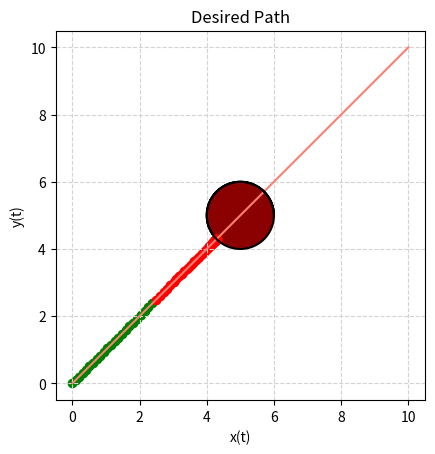

Reproduce this figure in Python.
#!/usr/bin/env python3
# -*- coding: utf-8 -*-

"""
Created on Tue Feb  28 11:56:15 2022

@author: madhusudhan
"""
#%%
import math
import numpy as np
import matplotlib.pyplot as plt

t = np.linspace(0, 10, 1000)
x_values = t
y_values = t

c_x = 5     #x-position of the center
c_y = 5     #y-position of the center
r = 1       #radius 


t = np.linspace(0, 10, 1000)
x_values_ellipse = c_x + r*np.cos(t) 
y_values_ellipse = c_y + r*np.sin(t)


## Plotting
fig, ax = plt.subplots()
#plt.xlim(-2, 28)
#plt.ylim(-2, 10)
plt.gca().set_aspect('equal')

plt.plot(x_values, y_values, color = 'salmon')  # Plotting the required trajectory

plt.plot( x_values_ellipse, y_values_ellipse , 'black')   # Plotting the obstacle 
plt.fill( x_values_ellipse, y_values_ellipse , 'darkred')

plt.grid(color='lightgray',linestyle='--')
plt.title("Desired Path")
plt.xlabel("x(t)")
plt.ylabel("y(t)")

#%%

def point_wrt_circle(x, y, c_x, c_y, r):
    return pow((x - c_x), 2) + pow((y - c_y), 2) - pow(r,2)
    

# Initialization of state variables
x_t = 0
y_t = 0
theta_t = math.atan(1)

# Parameters
delta_t = 0.1
gamma = 2

# Temporary variables for debugging
x_list = []
y_list = []
theta_list = []
psi_list = []
u_s_star_list = []
u_omega_star_list = []
p = 0
n = 0

u_s_ref = math.sqrt(2)
u_s_dot = 0.1

for t in np.arange(0, 10, delta_t):
  
    # Reference controls
    u_s_ref = u_s_ref + u_s_dot*delta_t
    u_omega_ref = 0
    
    # Terms in QP
    A_1_1 = 2*(x_t - c_x)*math.cos(theta_t) + 2*(y_t - c_y)*math.sin(theta_t)
    point_dist_wrt_circle = point_wrt_circle(x_t, y_t, c_x, c_y, r)
    psi =  A_1_1*2*u_s_ref + gamma*point_dist_wrt_circle
   
    
    """
    if A_1_1 > 0 and point_dist_wrt_ellipse > 0:
        plt.scatter(x_t, y_t, color = 'green')
    elif A_1_1 > 0 and not (point_dist_wrt_ellipse > 0):
        plt.scatter(x_t, y_t, color = 'blue')        
    elif not (A_1_1 > 0) and point_dist_wrt_ellipse > 0:
        plt.scatter(x_t, y_t, color = 'orange')      
    else:
        plt.scatter(x_t, y_t, color = 'red')
    """  
    
    if psi < 0:
        plt.scatter(x_t, y_t, color = 'red')  
        
        # Optimal Contorl    
        u_s_star = u_s_ref - psi/(2*A_1_1)
        u_omega_star = u_omega_ref 
        
    else:
        plt.scatter(x_t, y_t, color = 'green')      
        
        # Optimal Contorl    
        u_s_star = u_s_ref
        u_omega_star = u_omega_ref 
    
    # Vehicle Dynamics
    x_dot = u_s_star * math.cos(theta_t)
    y_dot = u_s_star * math.sin(theta_t)
    theta_dot = u_omega_star
    
    # Updating state for next time step
    x_t = x_t + x_dot*delta_t
    y_t = y_t + y_dot*delta_t
    theta_t = theta_t + theta_dot*delta_t
    
    # For Plotting and debugging
    x_list.append(x_t)
    y_list.append(y_t)
    theta_list.append(theta_t)
    psi_list.append(psi)
    u_s_star_list.append(u_s_star)
    u_omega_star_list.append(u_omega_star)

plt.show()

#%%






